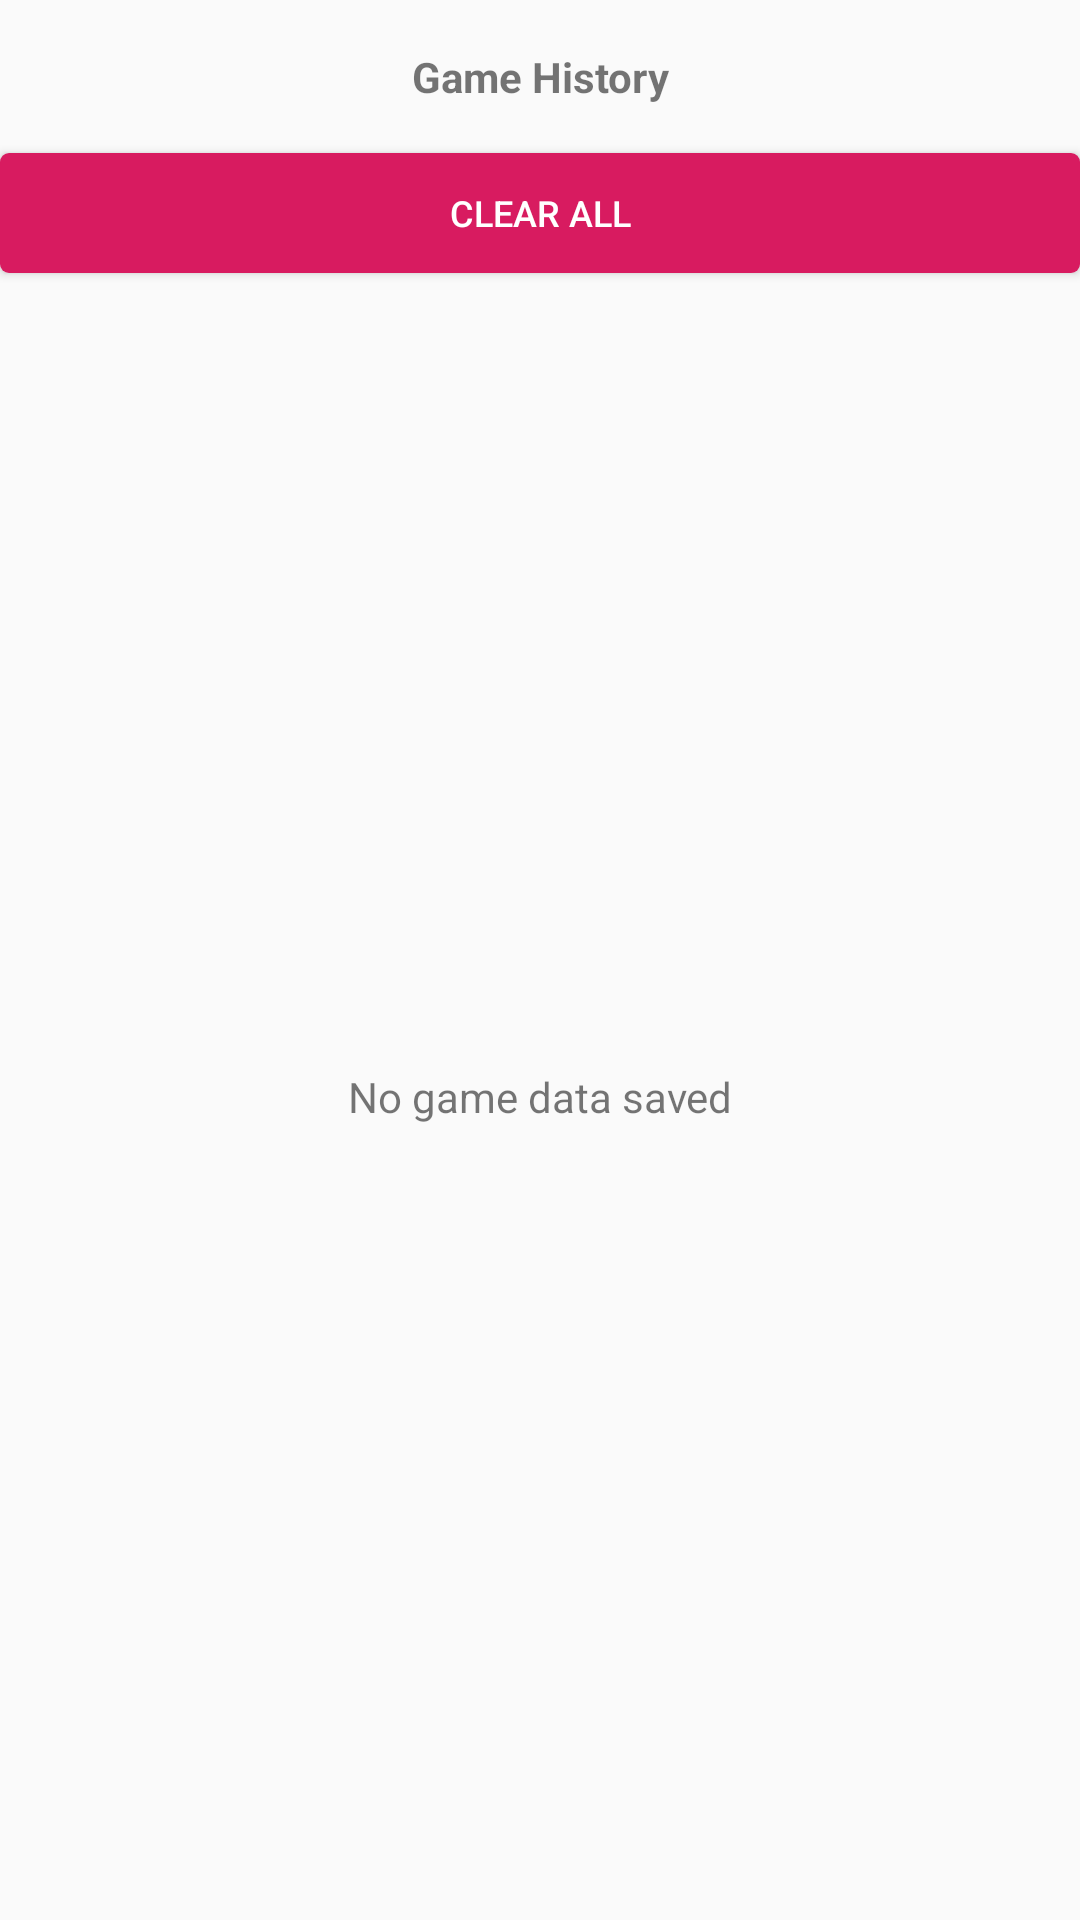

This screen was rendered from an Android layout file. Write that file and the resources it references.
<!-- AndroidManifest.xml: application theme AppTheme.NoActionBar -->
<!-- res/layout/activity_game_history.xml -->
<?xml version="1.0" encoding="utf-8"?>
<androidx.constraintlayout.widget.ConstraintLayout
    xmlns:android="http://schemas.android.com/apk/res/android"
    xmlns:app="http://schemas.android.com/apk/res-auto"
    xmlns:tools="http://schemas.android.com/tools"
    android:layout_width="match_parent"
    android:layout_height="match_parent">


    <androidx.recyclerview.widget.RecyclerView
        android:id="@+id/recyclerView"
        android:layout_width="0dp"
        android:layout_height="0dp"
        app:layout_constraintBottom_toBottomOf="parent"
        app:layout_constraintEnd_toEndOf="parent"
        app:layout_constraintStart_toStartOf="parent"
        app:layout_constraintTop_toBottomOf="@+id/btnClear"/>

    <TextView
        android:id="@+id/textView3"
        android:layout_width="wrap_content"
        android:layout_height="wrap_content"
        android:layout_marginTop="16dp"
        android:text="Game History"
        android:textSize="14sp"
        android:textStyle="bold"
        app:layout_constraintEnd_toEndOf="parent"
        app:layout_constraintStart_toStartOf="parent"
        app:layout_constraintTop_toTopOf="parent"/>

    <Button
        android:id="@+id/btnClear"
        android:layout_width="0dp"
        android:layout_height="40dp"
        android:layout_marginTop="16dp"
        android:background="@drawable/selector_btn"
        android:text="Clear All"
        android:textColor="@android:color/white"
        android:textSize="12sp"
        app:layout_constraintEnd_toEndOf="parent"
        app:layout_constraintStart_toStartOf="parent"
        app:layout_constraintTop_toBottomOf="@+id/textView3"/>

    <TextView
        android:id="@+id/textEmpty"
        android:layout_width="wrap_content"
        android:layout_height="wrap_content"
        android:text="No game data saved"
        app:layout_constraintBottom_toBottomOf="parent"
        app:layout_constraintEnd_toEndOf="parent"
        app:layout_constraintStart_toStartOf="parent"
        app:layout_constraintTop_toBottomOf="@+id/btnClear"/>
</androidx.constraintlayout.widget.ConstraintLayout>
<!-- resources referenced by this layout -->
<resources>
  <!-- drawable selector_btn (drawable) -->
  <?xml version="1.0" encoding="utf-8"?>
  <selector xmlns:android="http://schemas.android.com/apk/res/android">
      <item android:state_pressed="true">
          <shape android:shape="rectangle">
              <solid android:color="@color/colorPrimaryDark"/>
              <corners android:radius="3dp" />
          </shape>
      </item>
  
      <item>
          <shape android:shape="rectangle">
              <solid android:color="@color/colorPrimary"/>
              <corners android:radius="3dp" />
          </shape>
      </item>
  </selector>
  <style name="AppTheme.NoActionBar" parent="Theme.AppCompat.Light.NoActionBar">
          <item name="colorPrimary">@color/colorPrimary</item>
          <item name="colorPrimaryDark">@color/colorPrimaryDark</item>
          <item name="colorAccent">@color/colorAccent</item>
      </style>
  <color name="colorPrimaryDark">#AD1457</color>
  <color name="colorPrimary">#D81B60</color>
  <color name="colorAccent">#1E88E5</color>
</resources>
